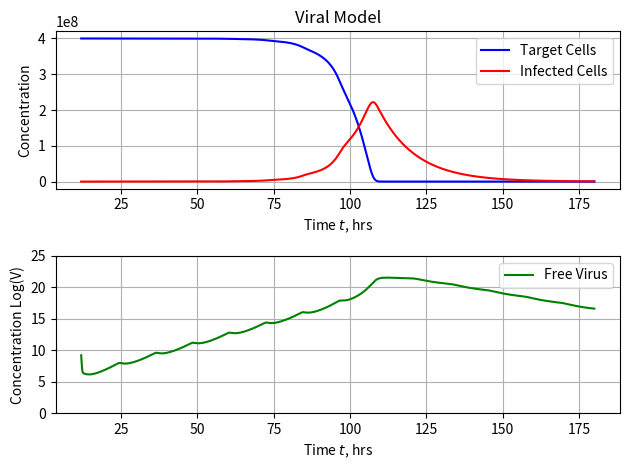

This figure's Python source:
import numpy as np
import matplotlib.pyplot as plt
from scipy.integrate import odeint

ka = 1.011  # OP blood absorption rate
kf = 0.684  # OP to OC conversion rate
ke = 0.136  # OC elimintation rate

Go = 75  # initial dose of 75mg
OPo = Go * ka

tdose = 12  # time between doses in hours
dt = .1  # dose time

To = 4e8  # initial number of epithelial cells in upper respiratory
Vo = 1e4  # initial free virus
Io = 0  # initial infected cells

gt = .03333  # Basal growth rate of healthy cells, h^-1
InfectionRate = 1.253e-9  # Rate of infection of target cells by virus, (EID50/mL)-1 h^-1
InfectedDeathRate = .0833333  # h^-1
MaxAntiviralEffect = .98

EC50 = 30  # Concentration of drug reaching half-maximal effect,
ViralProdRate = 8.75  # *EID50/mL) cell^-1 h^-1
ViralClearanceRate = .2167  # Nonspecific viral clearance h^-1
ViralConsumption = 2.08333e-8  # Rate of viral consumption by binding to target cells, cell^-1 h^-1


# T is target cells
# I is infected cells
# V is free virus


def OP_metabolism_multidose(Y, t):
    G = Y[0]
    OP = Y[1]
    OC = Y[2]

    dGdt = -1 * ka * G
    dOPdt = ka * G - kf * OP
    dOCdt = kf * OP - ke * OC

    T = Y[3]
    I = Y[4]
    V = Y[5]

    urtOC = .95 * OC  # for the below calculations, OC is taken to be in ng/ml, which is equal to ug/L
    AntiviralEffect = (MaxAntiviralEffect * urtOC) / (urtOC + EC50)
    dTdt = gt * T * (1 - (T + I) / To) - InfectionRate * V * T
    dIdt = InfectionRate * V * T - InfectedDeathRate * I
    dVdT = (1 - AntiviralEffect) * ViralProdRate * I - ViralClearanceRate * V - ViralConsumption * V * T

    return [dGdt, dOPdt, dOCdt, dTdt, dIdt, dVdT]


def plot(G, OP, OC, t, T, I, V, plot_name, forgotten_dose):
    fig = plt.figure(num=1, clear=True)
    ax = fig.add_subplot(1, 1, 1)
    # Plot using red circles
    # ax.plot(t, G, 'b-', label='Oral OP Cocentration', markevery=10)
    ax.plot(t, OP, 'r-', label='Plasma OP Concentration', markevery=10)
    ax.plot(t, OC, 'g-', label='Plasma OC Concentration', markevery=10)

    if forgotten_dose:
        plt.axvline(forgotten_dose, color='r', linestyle='--')

    # Set labels and turn grid on
    ax.set(xlabel='Time $t$, hrs', ylabel=r'Concentration', title='Tamiflu Multiple Doses')
    ax.grid(True)
    ax.legend(loc='best')
    # Use space most effectively
    fig.tight_layout()
    # Save as a PNG file
    fig.savefig('Oseltamivir_Concentration_{}.png'.format(plot_name))

    # Create Figure for Viral Data

    fig = plt.figure(num=1, clear=True)
    ax = fig.add_subplot(2, 1, 1)

    # Plot using red circles
    ax.plot(t, T, 'b-', label='Target Cells', markevery=10)
    ax.plot(t, I, 'r-', label='Infected Cells', markevery=10)
    ax2 = fig.add_subplot(2, 1, 2)
    ax2.plot(t, np.log(V), 'g-', label='Free Virus', markevery=10)

    # Set labels and turn grid on
    ax.set(xlabel='Time $t$, hrs', ylabel=r'Concentration', title='Viral Model')
    ax.grid(True)
    ax.legend(loc='best')

    if forgotten_dose:
        plt.axvline(forgotten_dose, color='r', linestyle='--')

    ax2.set(xlabel='Time $t$, hrs', ylabel=r'Concentration Log(V)')
    ax2.grid(True)
    ax2.legend(loc='best')
    # Use space most effectively
    plt.ylim([0, 25])  # set bounds on Y axis for free virus concentration
    fig.tight_layout()
    # Save as a PNG file
    fig.savefig('Viral_Model_{}.png'.format(plot_name))


def dosing(dose_size, tdose, num_doses, dose_delay, plot_name, forgotten_dose=0):
    dose = 1  # Indexing from 1 feels dirty, but its the way that I have to store time data
    G = []  # Outer variable storage for overall concentrations
    OP = []
    OC = []
    T = []
    I = []
    V = []

    time = []
    Yo = [0, 0, 0, To, Io, Vo]  # initial conditions of G, dose, is 75mg and OP and OC are both 0
    t = np.arange(0, tdose, .01)  # 12 hours, iterate by the minute
    while dose <= num_doses:

        # This function runs a new ODE for each dose, saving the final condition of one dose
        # and feeding it in as the initial condition of the next dose
        # lower case letters represent concentration after a given dose, upper case are total concentrations

        if not dose_delay:
            Yo[0] = dose_size  # if there's no delay for treatment, set the initial drug dose to dose size

        out = odeint(OP_metabolism_multidose, Yo, t)
        g = out[:, 0]
        op = out[:, 1]
        oc = out[:, 2]
        target_cells = out[:, 3]
        i = out[:, 4]
        v = out[:, 5]

        G.extend(g)
        OP.extend(op)
        OC.extend(oc)
        T.extend(target_cells)
        I.extend(i)
        V.extend(v)  # adding the individual run values to the overall lists

        time.extend(t + dose * tdose)
        dose += 1

        if dose == forgotten_dose or dose < dose_delay:
            added_dose = g[len(g) - 1]
        elif dose >= dose_delay:
            added_dose = g[len(g) - 1] + dose_size

        Yo = [added_dose, op[len(op) - 1], oc[len(oc) - 1], target_cells[len(target_cells) - 1],
              i[len(i) - 1], v[len(v) - 1]]
        # set initial conditions for the next loop equal to the last values from the previous loop

    """print(G)
    print(OP)
    print(OC)"""
    print(np.argmax(OC))
    print(np.max(OC))
    plot(G, OP, OC, time, T, I, V, plot_name, forgotten_dose * tdose)


def viral_growth(Y, t):
    T = Y[0]
    I = Y[1]
    V = Y[2]

    AntiviralEffect = 0
    dTdt = gt * T * (1 - (T + I) / To) - InfectionRate * V * T
    dIdt = InfectionRate * V * T - InfectedDeathRate * I
    dVdT = (1 - AntiviralEffect) * ViralProdRate * I - ViralClearanceRate * V - ViralConsumption * V * T

    return [dTdt, dIdt, dVdT]


'''
t = np.arange(0, 200, .01)

out = odeint(viral_growth, [To, Io, Vo], t)
print(out)
plot(t, t , t, t, out[:,0], out[:,1], out[:,2], 0)'''

dosing(dose_size=75, tdose=12, num_doses=14, dose_delay=0, plot_name="NoOC_Week", forgotten_dose=0)
# Function call for the dosing equation, dose size in mg, frequency of dosing, number of doses, number of doses
# missed after onset of infection

